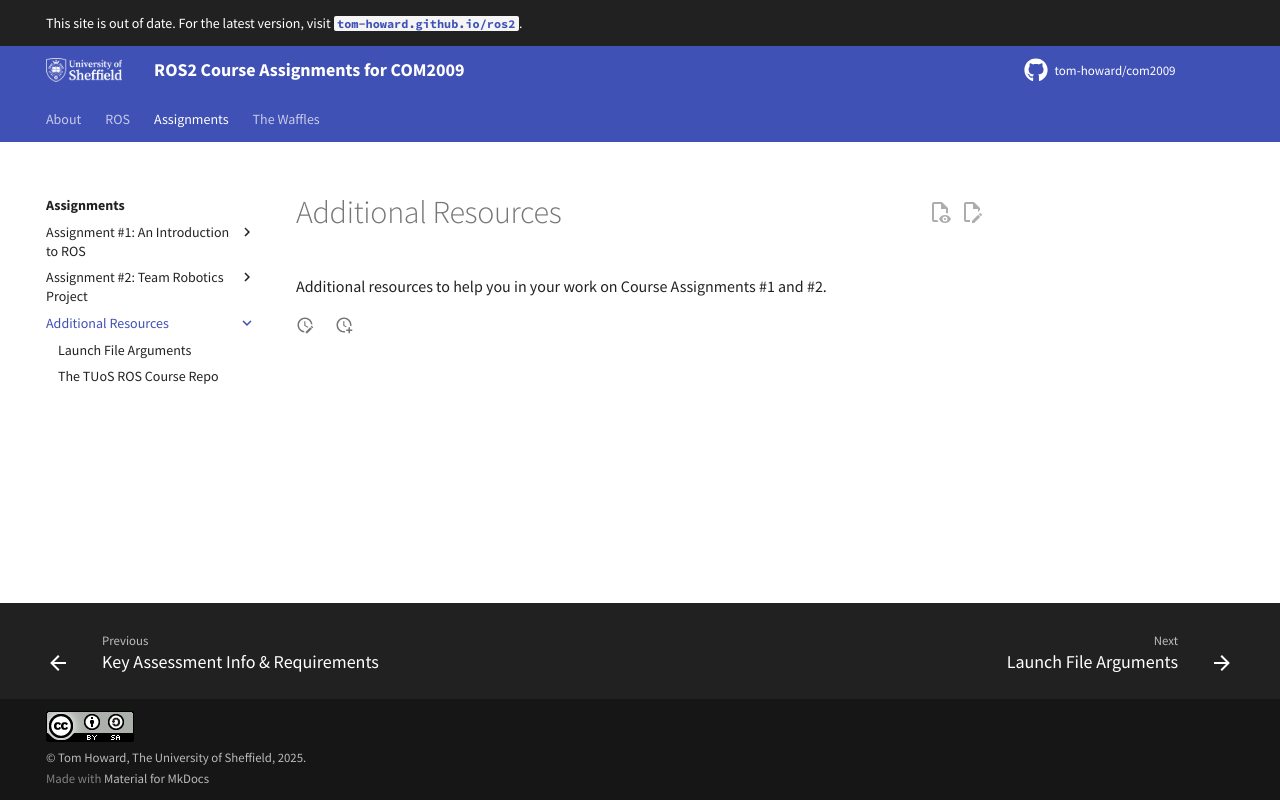

repository: tom-howard/com2009 · page: course/extras/index.html · generator: mkdocs

---
title: Additional Resources
--- 

# Additional Resources

Additional resources to help you in your work on Course Assignments #1 and #2.
